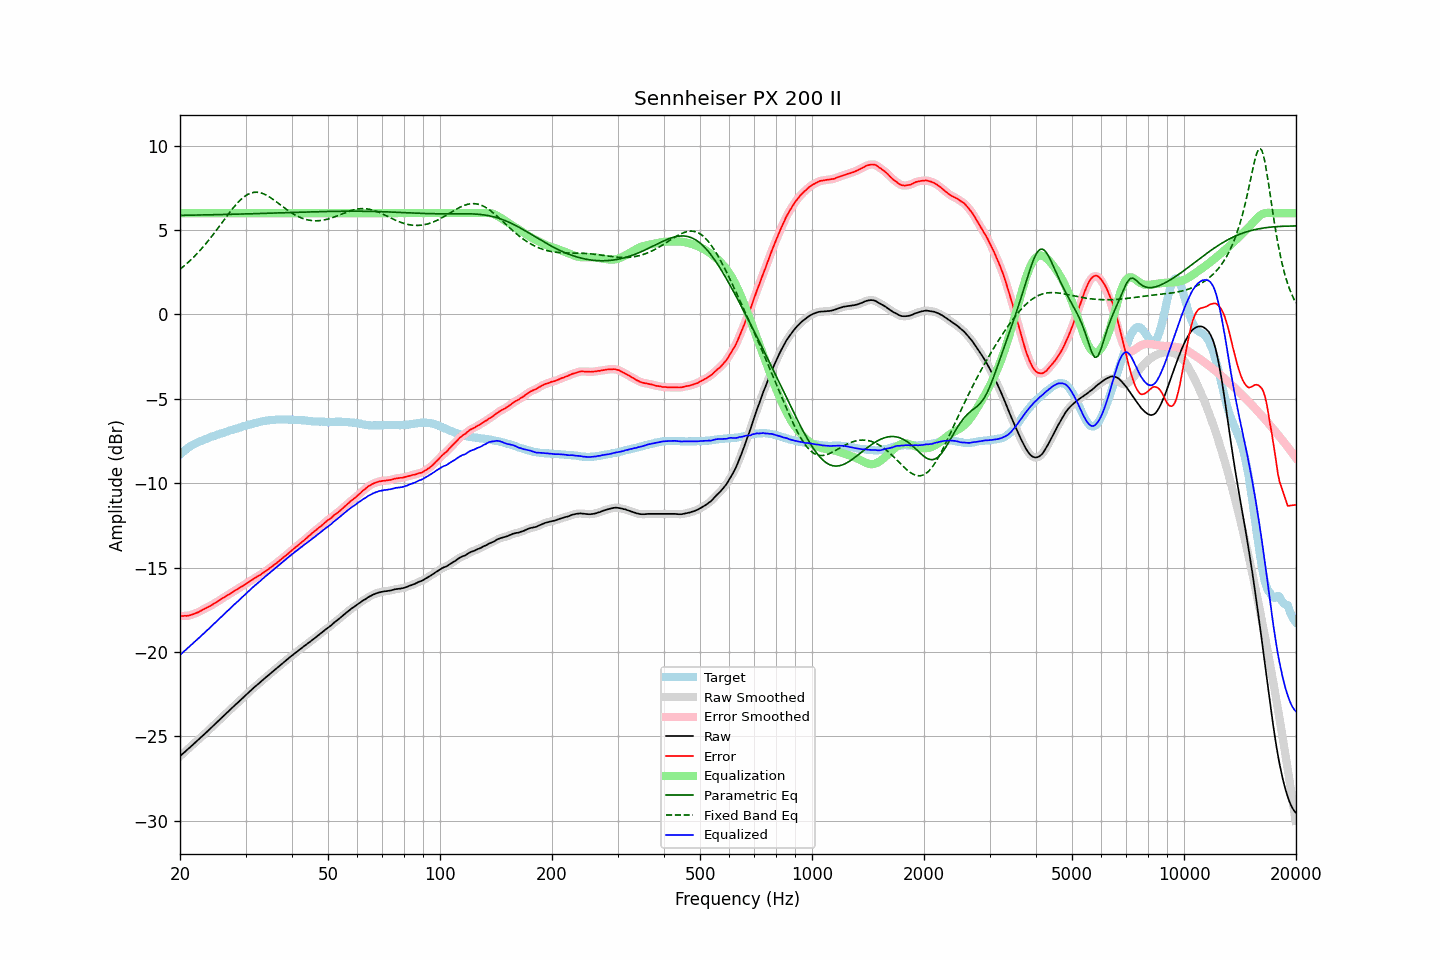

Data behind this chart, as committed beside it:
frequency, raw, error, smoothed, error_smoothed, equalization, parametric_eq, fixed_band_eq, equalized_raw, equalized_smoothed, target
20.00, -26.18, -17.87, -26.18, -17.87, 6.00, 5.87, 2.68, -20.18, -20.18, -8.31
20.20, -26.09, -17.87, -26.09, -17.87, 6.00, 5.87, 2.75, -20.09, -20.09, -8.22
20.40, -26.01, -17.87, -26.00, -17.87, 6.00, 5.87, 2.83, -20.01, -20.00, -8.14
20.61, -25.92, -17.85, -25.92, -17.86, 6.00, 5.87, 2.91, -19.92, -19.92, -8.07
20.81, -25.84, -17.86, -25.84, -17.86, 6.00, 5.88, 2.99, -19.84, -19.84, -7.98
21.02, -25.75, -17.85, -25.75, -17.85, 6.00, 5.88, 3.08, -19.75, -19.75, -7.90
21.23, -25.67, -17.83, -25.67, -17.83, 6.00, 5.88, 3.17, -19.67, -19.67, -7.84
21.44, -25.58, -17.80, -25.58, -17.80, 6.00, 5.88, 3.26, -19.58, -19.58, -7.78
21.66, -25.50, -17.77, -25.49, -17.77, 6.00, 5.88, 3.35, -19.50, -19.49, -7.73
21.87, -25.41, -17.73, -25.41, -17.73, 6.00, 5.88, 3.44, -19.41, -19.41, -7.68
22.09, -25.32, -17.69, -25.32, -17.69, 6.00, 5.89, 3.54, -19.32, -19.32, -7.63
22.31, -25.24, -17.66, -25.23, -17.65, 6.00, 5.89, 3.64, -19.24, -19.23, -7.58
22.54, -25.15, -17.61, -25.15, -17.61, 6.00, 5.89, 3.74, -19.15, -19.15, -7.54
22.76, -25.06, -17.56, -25.06, -17.56, 6.00, 5.89, 3.85, -19.06, -19.06, -7.50
22.99, -24.97, -17.50, -24.97, -17.51, 6.00, 5.89, 3.96, -18.97, -18.97, -7.47
23.22, -24.89, -17.46, -24.88, -17.46, 6.00, 5.90, 4.07, -18.89, -18.88, -7.43
23.45, -24.80, -17.41, -24.80, -17.41, 6.00, 5.90, 4.18, -18.80, -18.80, -7.39
23.69, -24.71, -17.36, -24.71, -17.36, 6.00, 5.90, 4.30, -18.71, -18.71, -7.35
23.92, -24.62, -17.31, -24.62, -17.31, 6.00, 5.90, 4.42, -18.62, -18.62, -7.31
24.16, -24.53, -17.27, -24.53, -17.26, 6.00, 5.90, 4.54, -18.53, -18.53, -7.26
24.40, -24.44, -17.21, -24.44, -17.20, 6.00, 5.91, 4.66, -18.44, -18.44, -7.23
24.65, -24.35, -17.15, -24.35, -17.15, 6.00, 5.91, 4.78, -18.35, -18.35, -7.20
24.89, -24.26, -17.08, -24.26, -17.09, 6.00, 5.91, 4.91, -18.26, -18.26, -7.17
25.14, -24.17, -17.03, -24.17, -17.03, 6.00, 5.91, 5.04, -18.17, -18.17, -7.13
25.39, -24.08, -16.97, -24.07, -16.97, 6.00, 5.91, 5.16, -18.08, -18.07, -7.10
25.65, -23.98, -16.91, -23.98, -16.91, 6.00, 5.92, 5.29, -17.98, -17.98, -7.06
25.91, -23.89, -16.84, -23.89, -16.85, 6.00, 5.92, 5.42, -17.89, -17.89, -7.04
26.16, -23.80, -16.78, -23.80, -16.79, 6.00, 5.92, 5.55, -17.80, -17.80, -7.01
26.43, -23.71, -16.73, -23.71, -16.73, 6.00, 5.92, 5.68, -17.71, -17.71, -6.98
26.69, -23.62, -16.67, -23.62, -16.67, 6.00, 5.93, 5.81, -17.62, -17.62, -6.95
26.96, -23.53, -16.61, -23.53, -16.62, 6.00, 5.93, 5.94, -17.53, -17.53, -6.92
27.23, -23.44, -16.56, -23.44, -16.56, 6.00, 5.93, 6.06, -17.44, -17.44, -6.88
27.50, -23.35, -16.50, -23.35, -16.50, 6.00, 5.93, 6.18, -17.35, -17.35, -6.85
27.77, -23.26, -16.43, -23.26, -16.44, 6.00, 5.93, 6.30, -17.26, -17.26, -6.83
28.05, -23.17, -16.38, -23.17, -16.37, 6.00, 5.94, 6.42, -17.17, -17.17, -6.79
28.33, -23.09, -16.32, -23.08, -16.32, 6.00, 5.94, 6.52, -17.09, -17.08, -6.77
28.62, -23.00, -16.26, -23.00, -16.26, 6.00, 5.94, 6.63, -17.00, -17.00, -6.74
28.90, -22.91, -16.21, -22.91, -16.20, 6.00, 5.94, 6.73, -16.91, -16.91, -6.70
29.19, -22.82, -16.13, -22.82, -16.14, 6.00, 5.95, 6.82, -16.82, -16.82, -6.68
29.48, -22.73, -16.09, -22.73, -16.08, 6.00, 5.95, 6.90, -16.73, -16.73, -6.63
29.78, -22.64, -16.02, -22.64, -16.02, 6.00, 5.95, 6.98, -16.64, -16.64, -6.62
30.08, -22.55, -15.96, -22.55, -15.97, 6.00, 5.96, 7.04, -16.55, -16.55, -6.59
30.38, -22.46, -15.90, -22.46, -15.90, 6.00, 5.96, 7.10, -16.46, -16.46, -6.56
30.68, -22.37, -15.84, -22.37, -15.84, 6.00, 5.96, 7.15, -16.37, -16.37, -6.53
30.99, -22.28, -15.77, -22.28, -15.78, 6.00, 5.96, 7.19, -16.28, -16.28, -6.51
31.30, -22.20, -15.72, -22.19, -15.71, 6.00, 5.97, 7.21, -16.20, -16.19, -6.48
31.61, -22.11, -15.66, -22.11, -15.65, 6.00, 5.97, 7.24, -16.11, -16.11, -6.45
31.93, -22.03, -15.60, -22.03, -15.60, 6.00, 5.97, 7.24, -16.03, -16.03, -6.43
32.24, -21.95, -15.53, -21.95, -15.54, 6.00, 5.97, 7.24, -15.95, -15.95, -6.41
32.57, -21.87, -15.48, -21.87, -15.48, 6.00, 5.98, 7.23, -15.87, -15.87, -6.39
32.89, -21.79, -15.43, -21.78, -15.42, 6.00, 5.98, 7.21, -15.79, -15.78, -6.36
33.22, -21.70, -15.36, -21.70, -15.36, 6.00, 5.98, 7.18, -15.70, -15.70, -6.34
33.55, -21.62, -15.30, -21.62, -15.30, 6.00, 5.99, 7.15, -15.62, -15.62, -6.32
33.89, -21.54, -15.23, -21.53, -15.23, 6.00, 5.99, 7.10, -15.54, -15.53, -6.31
34.23, -21.45, -15.16, -21.45, -15.16, 6.00, 5.99, 7.05, -15.45, -15.45, -6.28
34.57, -21.37, -15.09, -21.37, -15.09, 6.00, 6.00, 7.00, -15.37, -15.37, -6.28
34.92, -21.29, -15.02, -21.29, -15.02, 6.00, 6.00, 6.94, -15.29, -15.29, -6.27
35.27, -21.21, -14.96, -21.21, -14.95, 6.00, 6.00, 6.87, -15.21, -15.21, -6.25
35.62, -21.13, -14.88, -21.13, -14.88, 6.00, 6.00, 6.81, -15.13, -15.13, -6.25
35.97, -21.05, -14.80, -21.05, -14.81, 6.00, 6.01, 6.74, -15.05, -15.05, -6.24
... 635 more rows
